Run: headless pygame with SDL's dummy video driver; simulated clock (each Clock.tick advances the game by its frame time, no real sleeping); random seed 0; keys injected as events and as key.get_pressed() state; mouse plan: one left click at the window centre at the start of phase 2, then a move to the lower-right quarter at the start of phase 3.
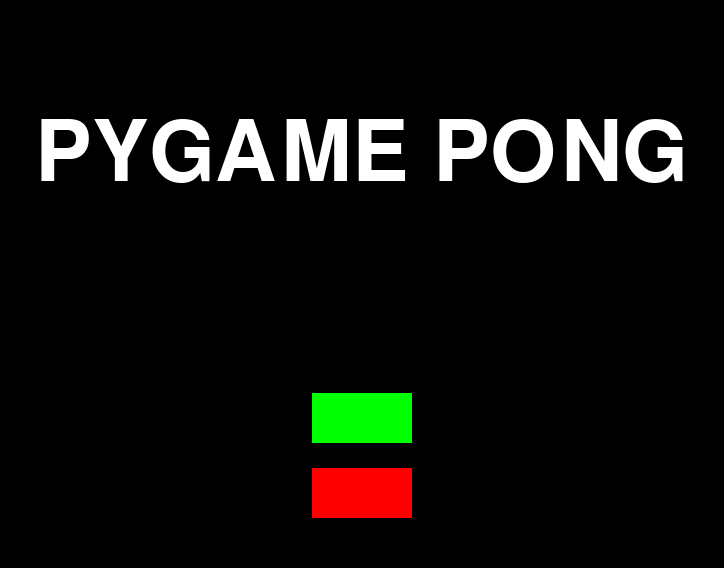
Frame 1 of 4 · flips 1–60 · no input
Frame 2 of 4 · flips 61–180 · clicked the window centre · tapped SPACE, RETURN · held RIGHT (→), D · screen unchanged from frame 1, image omitted
Frame 3 of 4 · flips 181–300 · moved the mouse to the lower-right quarter · held DOWN (↓), S · screen unchanged from frame 2, image omitted
Frame 4 of 4 · flips 301–420 · held LEFT (←), A, UP (↑), W · screen unchanged from frame 3, image omitted

The pygame program that drew these frames:

# BASE TUTORIAL - https://nick.sarbicki.com/blog/learn-pygame-with-pong/

# IMPORTS
import pygame
import os
from random import randint
from sys import exit

# PLAYER PADDLE
class Paddle(pygame.Rect):
	def __init__(self, velocity, up_key, down_key, *args, **kwargs):
		self.velocity = velocity
		self.up_key = up_key
		self.down_key = down_key
		super().__init__(*args, **kwargs)
		
	def move_paddle(self, board_height):
		keys_pressed = pygame.key.get_pressed()
		
		if keys_pressed[self.up_key]:
			if self.y - self.velocity > 0:
				self.y -= self.velocity
				
		if keys_pressed[self.down_key]:	
			if self.y + self.velocity < board_height - self.height:
				self.y += self.velocity
		
# BALL
class Ball(pygame.Rect):
	def __init__(self, velocity, *args, **kwargs):
		self.velocity = velocity
		self.angle = 0
		super().__init__(*args, **kwargs)
		
	def move_ball(self):
		self.x += self.velocity
		self.y += self.angle

# MAIN
class Pong:
	def __init__(self):
		# Start Pygame instance.
		pygame.init()
		
		# GAME & MAIN MENU VARIABLES
		# Window parameters, for screen edge offset and initial position.
		self.WINDOW_HEIGHT_OFFSET = 200
		self.WINDOW_WIDTH_OFFSET = 300
		self.WINDOW_X = 40
		self.WINDOW_Y = 60
		
		# Paddle gameplay parameters.
		self.PADDLE_WIDTH = 10
		self.PADDLE_HEIGHT = 100
		
		# Ball gameplay parameters.
		self.BALL_WIDTH = 10
		self.BALL_VELOCITY = 10
		
		# White/black constants
		self.WHITE = (255, 255, 255)
		self.BLACK = (0, 0, 0)

		# Main menu button properties.
		self.MENU_BUTTON_WIDTH = 100
		self.MENU_BUTTON_HEIGHT = 50
		self.MENU_GREEN = (0, 255, 0)
		self.MENU_RED = (255, 0, 0)

		# Create a font for main menu title text.
		self.TITLE_MENU_FONT = pygame.font.SysFont(None, 124)
		
		# Screen setup.
		pygame.display.set_caption("Pygame Pong")										# Window caption.
		os.environ['SDL_VIDEO_WINDOW_POS'] = "%d,%d" % (self.WINDOW_X, self.WINDOW_Y)	# Initial window position.
		self.DISPLAY_INFO = pygame.display.Info()										# Get window info.
		self.HEIGHT = self.DISPLAY_INFO.current_h - self.WINDOW_HEIGHT_OFFSET			# Screen height.
		self.WIDTH = self.DISPLAY_INFO.current_w - self.WINDOW_WIDTH_OFFSET				# Screen width.
		self.screen = pygame.display.set_mode((self.WIDTH, self.HEIGHT))				# Set display mode,
		self.clock = pygame.time.Clock()												# Create clock.
		
	# Check if the ball has collided with a wall.
	def check_ball_hits_wall(self):
		for ball in self.balls:
			if ball.x > self.WIDTH or ball.x <0:
				self.main_menu()
			if ball.y > self.HEIGHT - self.BALL_WIDTH or ball.y <0:
				ball.angle = -ball.angle
				
	# Check if the ball has collided with either paddle.
	def check_ball_hits_paddle(self):
		for ball in self.balls:
			for paddle in self.paddles:
				if ball.colliderect(paddle):
					ball.velocity = -ball.velocity
					ball.angle = randint(-10, 10)
					break
	
	# Start a new game via main menu button.
	def reset_game(self):
		# Create player objects.
		self.paddles = []
		self.balls = []
		
		self.paddles.append(Paddle( # LEFT PADDLE
			self.BALL_VELOCITY,
			pygame.K_w,
			pygame.K_s,
			0,
			self.HEIGHT / 2 - self.PADDLE_HEIGHT / 2,
			self.PADDLE_WIDTH,
			self.PADDLE_HEIGHT
		))

		self.paddles.append(Paddle( # RIGHT PADDLE
			self.BALL_VELOCITY,
			pygame.K_UP,
			pygame.K_DOWN,
			self.WIDTH - self.PADDLE_WIDTH,
			self.HEIGHT / 2 - self.PADDLE_HEIGHT / 2,
			self.PADDLE_WIDTH,
			self.PADDLE_HEIGHT
		))
		
		self.balls.append(Ball(		# BALL
			self.BALL_VELOCITY,
			self.WIDTH / 2 - self.BALL_WIDTH / 2,
			self.HEIGHT / 2 - self.BALL_WIDTH / 2,
			self.BALL_WIDTH,
			self.BALL_WIDTH
		))
		
		# NET
		self.central_line = pygame.Rect(self.WIDTH/2, 0, 1, self.HEIGHT)
	
	# Main menu - allows users to play or exit the program.
	def main_menu(self):
		while True:			
			# Redraw the screen.
			self.screen.fill(self.BLACK)

			# Title text
			self.TITLE_MENU_TEXT = self.TITLE_MENU_FONT.render("PYGAME PONG", True, self.WHITE)
			self.screen.blit(self.TITLE_MENU_TEXT, ((self.WIDTH/2) - (self.TITLE_MENU_TEXT.get_rect().width/2), self.HEIGHT * 0.20))
			
			# Menu buttons
			green_button = pygame.draw.rect(
				self.screen,
				self.MENU_GREEN, (
					(self.WIDTH/2)-(self.MENU_BUTTON_WIDTH/2),
					self.HEIGHT - (self.MENU_BUTTON_WIDTH + (self.MENU_BUTTON_WIDTH * 0.75)),
					self.MENU_BUTTON_WIDTH,
					self.MENU_BUTTON_HEIGHT
				)
			)

			red_button = pygame.draw.rect(
				self.screen,
				self.MENU_RED, (
					(self.WIDTH/2) - (self.MENU_BUTTON_WIDTH/2),
					self.HEIGHT - self.MENU_BUTTON_WIDTH,
					self.MENU_BUTTON_WIDTH,
					self.MENU_BUTTON_HEIGHT
				)
			)

			# Check for mouse clicks on menu and OS close window buttons.
			for event in pygame.event.get():
				if event.type == pygame.QUIT:
					pygame.quit()
					exit(0)			
			
				if event.type == pygame.MOUSEBUTTONDOWN:
					# Set the x, y postions of the mouse click.
					x, y = event.pos
					# START GAME
					if green_button.collidepoint(x, y):
						self.reset_game()
						self.game_loop()
					# EXIT GAME
					if red_button.collidepoint(x, y):
						pygame.quit()
						exit(0)						

			# Flip drawn graphics to screen, and manage the clock.
			pygame.display.flip()
			self.clock.tick(60)
	
	# Main game loop.
	def game_loop(self):
		while True:
			# Exit by clicking windows' close button.
			for event in pygame.event.get():
				if event.type == pygame.QUIT:
					pygame.quit()
					exit(0)
					
			# Redraw the screen.
			self.screen.fill(self.BLACK)			
			
			# Check for ball collisions.
			self.check_ball_hits_paddle()
			self.check_ball_hits_wall()
			
			# MOVE & DRAW
			pygame.draw.rect(self.screen, self.WHITE, self.central_line)	# NET
			
			for paddle in self.paddles:										# PADDLES
				paddle.move_paddle(self.HEIGHT)
				pygame.draw.rect(self.screen, self.WHITE, paddle)
				
			for ball in self.balls:											# BALL
				ball.move_ball()
				pygame.draw.rect(self.screen, self.WHITE, ball)
				
			# Flip drawn graphics to screen, and manage the clock.
			pygame.display.flip()
			self.clock.tick(60)
		
# START
if __name__ == '__main__':
	pong = Pong()
	pong.main_menu()
